3-way image classification set "Rice Dataset" from GitHub (ummershakeel03/Rice-Leaf-Diseases-Classification); label vocabulary: bacterial leaf blight, brown spot, leaf blast.

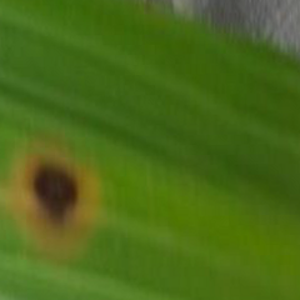
Label: brown spot

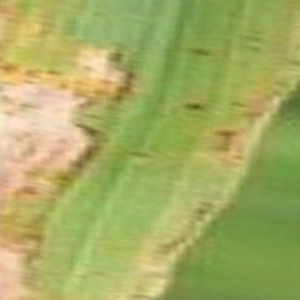
Label: bacterial leaf blight

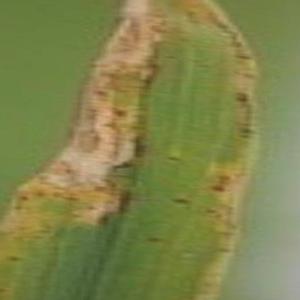
Label: bacterial leaf blight

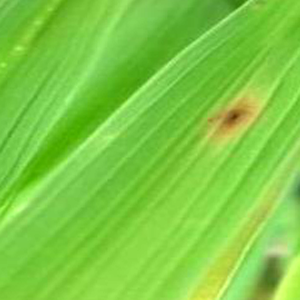
Label: brown spot

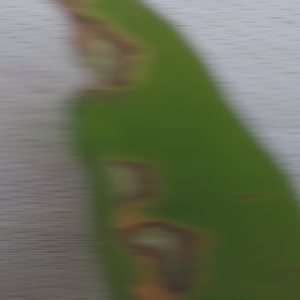
Label: leaf blast

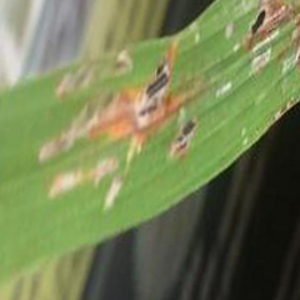
Label: leaf blast
